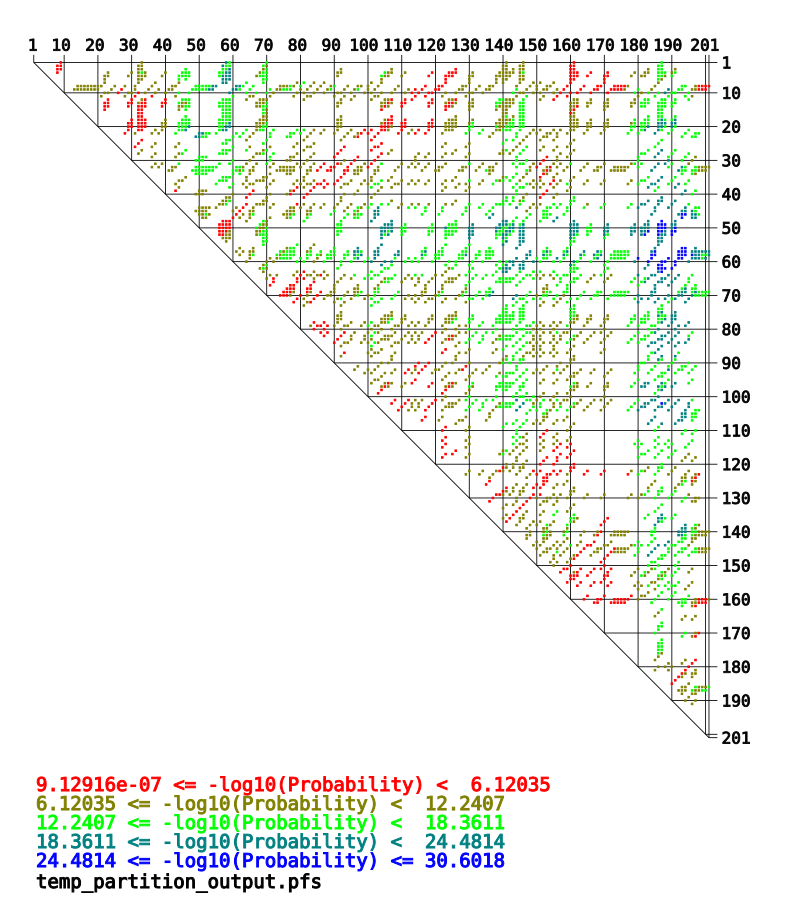

The file beside this chart, header and first rows:
-log10(Probability), bp_res1, bp_base1, bp_res2, bp_base2, prob
5.007, 0, A, 8, T, 9.833542519944803e-06
9.581, 0, A, 32, T, 2.625548227173837e-10
19.1, 0, A, 57, T, 7.945111566183536e-20
16.88, 0, A, 58, T, 1.3112937764409304e-17
13.03, 0, A, 69, T, 9.304649110312401e-14
9.114, 0, A, 140, T, 7.686170251190443e-10
9.531, 0, A, 145, T, 2.9419819238235014e-10
4.777, 0, A, 160, T, 1.67020584809744e-05
13.11, 0, A, 186, T, 7.700164443568718e-14
4.542, 1, A, 7, T, 2.8713094480594302e-05
4.028, 1, A, 8, T, 9.38101866370237e-05
8.813, 1, A, 31, T, 1.538615134373749e-09
10.01, 1, A, 32, T, 9.691700839472904e-11
18.96, 1, A, 56, T, 1.104332872670047e-19
16.52, 1, A, 57, T, 3.012312333777603e-17
17.73, 1, A, 58, T, 1.878884137930443e-18
13.25, 1, A, 68, T, 5.6806757410677286e-14
9.898, 1, A, 69, T, 1.2660183485296393e-10
9.138, 1, A, 139, T, 7.282827106931308e-10
8.674, 1, A, 140, T, 2.117775891294072e-09
9.246, 1, A, 144, T, 5.671788138090505e-10
10.09, 1, A, 145, T, 8.216748609764339e-11
4.621, 1, A, 159, T, 2.3931504377198514e-05
4.84, 1, A, 160, T, 1.4461721708109137e-05
12.71, 1, A, 185, T, 1.935976137641431e-13
13.77, 1, A, 186, T, 1.7111969599009542e-14
3.664, 2, A, 7, T, 0.000217
5.393, 2, A, 8, T, 4.045106870232554e-06
9.306, 2, A, 31, T, 4.942082602825571e-10
11.58, 2, A, 32, T, 2.6127628960310993e-12
14.94, 2, A, 45, T, 1.1407750129221203e-15
16.31, 2, A, 56, T, 4.9271978321161245e-17
17.54, 2, A, 57, T, 2.8780610364895237e-18
19.89, 2, A, 58, T, 1.3016673155792632e-20
9.864, 2, A, 68, T, 1.368169800349471e-10
12.65, 2, A, 69, T, 2.247501550421252e-13
9.898, 2, A, 91, T, 1.2650858553224504e-10
8.261, 2, A, 106, T, 5.487063674685543e-09
0.3912, 2, A, 125, T, 0.4063
8.66, 2, A, 139, T, 2.1884165979226314e-09
8.278, 2, A, 140, T, 5.275820365618066e-09
6.579, 2, A, 142, T, 2.634025651318275e-07
10.31, 2, A, 144, T, 4.87304026625234e-11
11.04, 2, A, 145, T, 9.191788016944914e-12
5.184, 2, A, 159, T, 6.551790470166665e-06
5.742, 2, A, 160, T, 1.8112149740002291e-06
9.588, 2, A, 182, T, 2.5816062273370975e-10
13.81, 2, A, 185, T, 1.5559656316050752e-14
14.74, 2, A, 186, T, 1.8331584286708513e-15
11.64, 2, A, 190, T, 2.272479635270847e-12
4.968, 3, G, 7, T, 1.0768370757575565e-05
9.849, 3, G, 22, C, 1.416282862261612e-10
6.545, 3, G, 29, C, 2.8512152156710567e-07
10.67, 3, G, 31, T, 2.1612250865714017e-11
12.24, 3, G, 32, T, 5.726641550089665e-13
9.5, 3, G, 33, C, 3.1603122895470896e-10
7.39, 3, G, 39, C, 4.077368843404151e-08
14.64, 3, G, 44, C, 2.2998525866862056e-15
14.09, 3, G, 45, T, 8.077928410918538e-15
15.75, 3, G, 46, C, 1.761976046411631e-16
... 3,970 more rows
